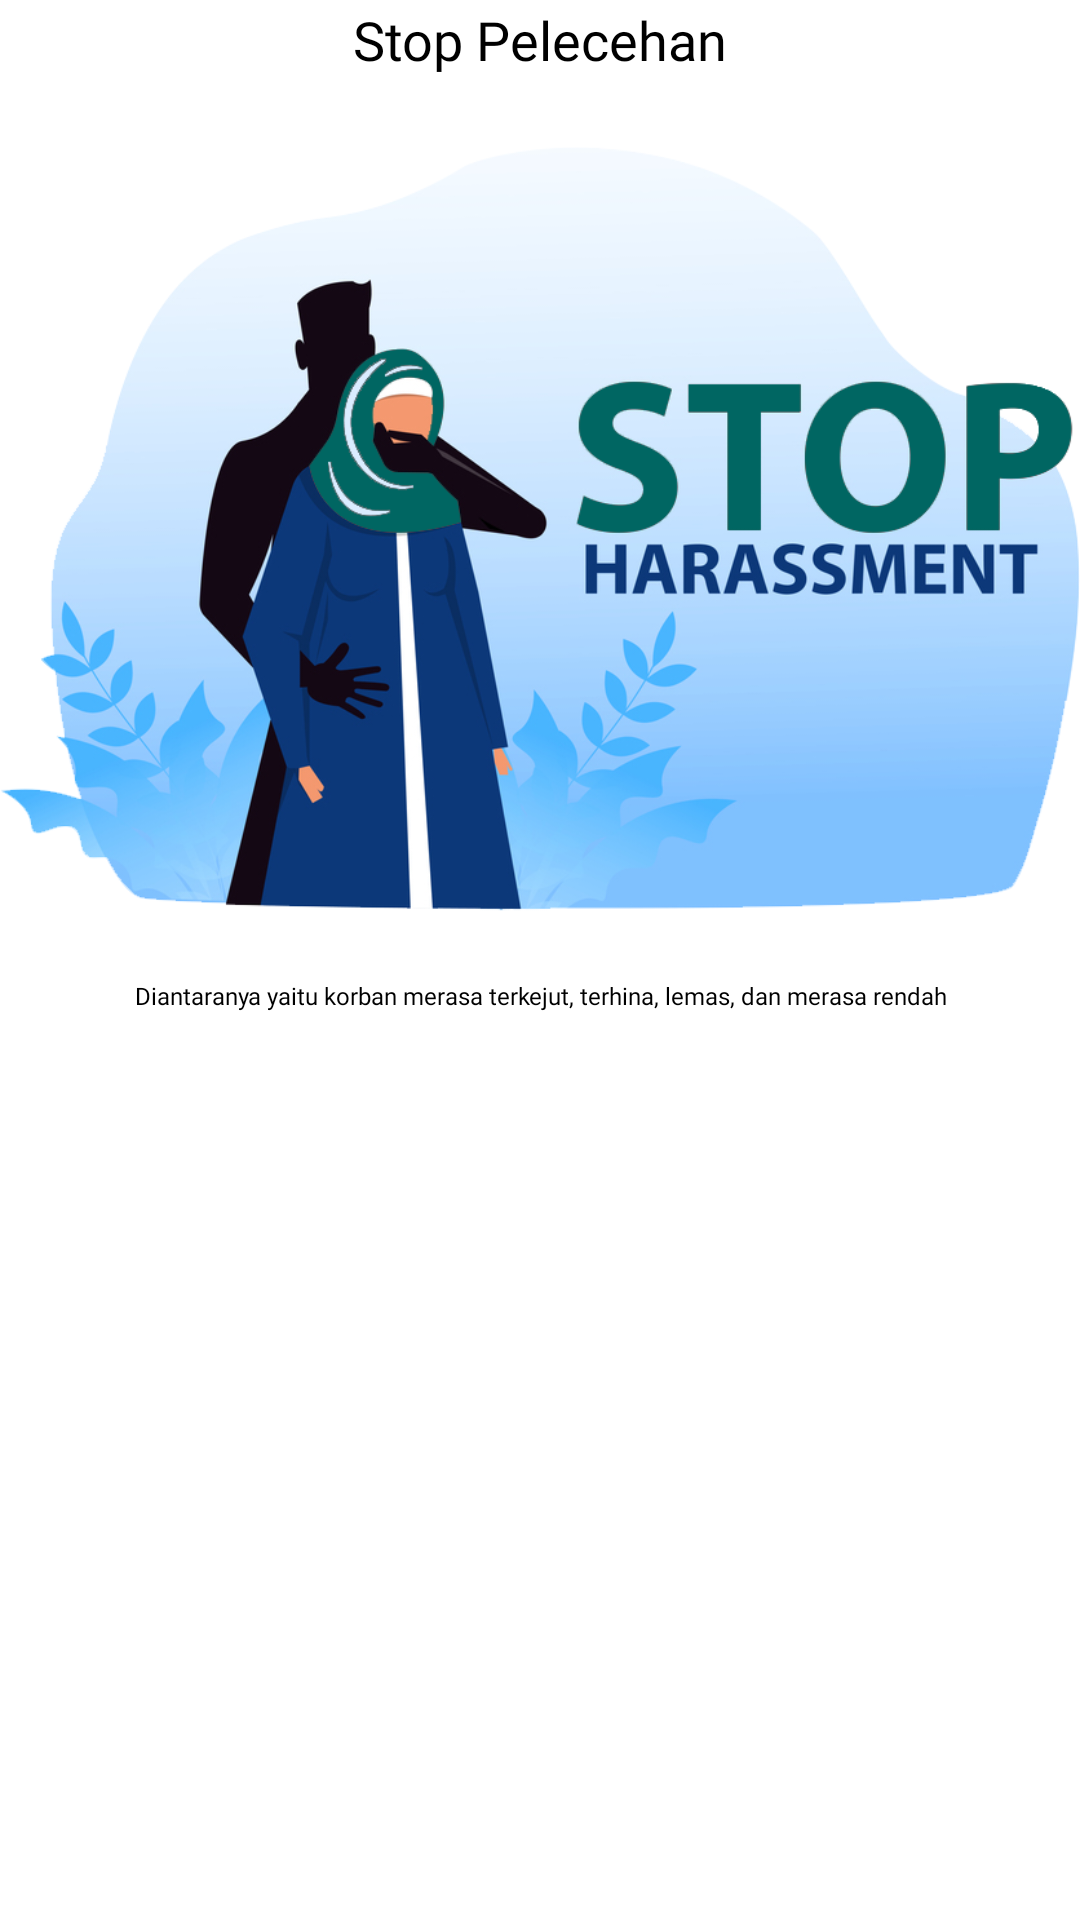

Reconstruct the res/layout file that produces this screen, plus the resources it refers to.
<!-- AndroidManifest.xml: application theme Theme.Onboarding -->
<!-- res/layout/slider_layout3.xml -->
<?xml version="1.0" encoding="utf-8"?>
<LinearLayout xmlns:android="http://schemas.android.com/apk/res/android"
    android:layout_width="match_parent"
    android:layout_height="match_parent"
    xmlns:app="http://schemas.android.com/apk/res-auto"
    android:orientation="vertical"
    app:flow_horizontalAlign="center">

    <TextView
        android:id="@+id/texttitle"
        android:layout_width="match_parent"
        android:layout_height="wrap_content"
        android:layout_marginTop="1dp"
        android:fontFamily="@font/poppins_bold"
        android:text="@string/heading_three"
        android:textAlignment="center"
        android:textColor="@color/black"
        android:textSize="18dp"/>

    <ImageView
        android:id="@+id/titleImage"
        android:layout_width="match_parent"
        android:layout_height="300dp"
        android:layout_marginTop="1dp"
        android:src="@drawable/stop" />

    <TextView
        android:id="@+id/textdeccription"
        android:layout_width="match_parent"
        android:layout_height="wrap_content"
        android:layout_marginHorizontal="3dp"
        android:fontFamily="@font/poppins"
        android:text="@string/desc_three"
        android:textAlignment="center"
        android:textColor="@color/black"
        android:textSize="8dp"/>


</LinearLayout>
<!-- resources referenced by this layout -->
<resources>
  <color name="black">#FF000000</color>
  <!-- drawable stop: png bitmap (drawable-v24, 262951 bytes) -->
  <string name="desc_three">Diantaranya yaitu korban merasa terkejut, terhina, lemas, dan merasa rendah</string>
  <string name="heading_three">Stop Pelecehan</string>
  <style name="Theme.Onboarding" parent="Theme.MaterialComponents.DayNight.NoActionBar">
          
          <item name="colorPrimary">@color/purple_500</item>
          <item name="colorPrimaryVariant">@color/purple_700</item>
          <item name="colorOnPrimary">@color/white</item>
          
          <item name="colorSecondary">@color/teal_200</item>
          <item name="colorSecondaryVariant">@color/teal_700</item>
          <item name="colorOnSecondary">@color/black</item>
          
          <item name="android:statusBarColor" tools:targetApi="l">?attr/colorPrimaryVariant</item>
          
      </style>
  <color name="purple_500">#50C2C9</color>
  <color name="purple_700">#50C2C9</color>
  <color name="white">#FFFFFFFF</color>
  <color name="teal_200">#FF03DAC5</color>
  <color name="teal_700">#FF018786</color>
</resources>
